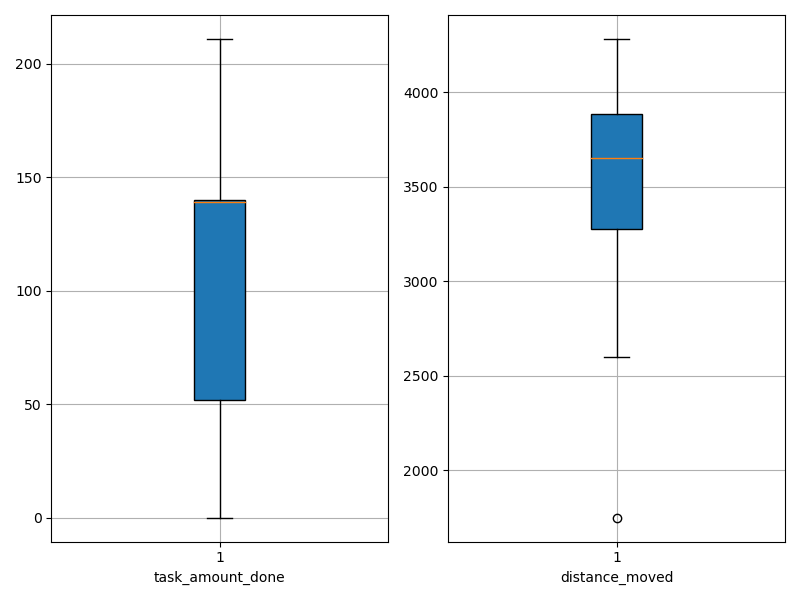

The table this chart was drawn from, first rows:
agent_id, task_amount_done, distance_moved
0, 0.0, 3993
1, 141.0, 3651
2, 139.0, 2826
3, 0.0, 4001
4, 71.0, 2878
5, 70.0, 3369
6, 0.0, 3308
7, 140.0, 3689
8, 139.0, 3651
9, 141.0, 1750
10, 0.0, 3947
11, 0.0, 3556
12, 69.0, 3188
13, 141.0, 3855
14, 0.0, 4010
15, 70.0, 4032
16, 140.0, 3447
17, 140.0, 3616
18, 140.0, 3788
19, 0.0, 3779
20, 140.0, 3839
21, 138.0, 3766
22, 0.0, 4090
23, 0.0, 4281
24, 71.0, 3867
25, 140.0, 3336
26, 141.0, 3866
27, 208.0, 2627
28, 140.0, 3029
29, 139.0, 3353
30, 141.0, 2817
31, 139.0, 3416
32, 70.0, 2959
33, 70.0, 2803
34, 140.0, 3707
35, 211.0, 2600
36, 140.0, 3625
37, 70.0, 3944
38, 141.0, 3980
39, 0.0, 4157
